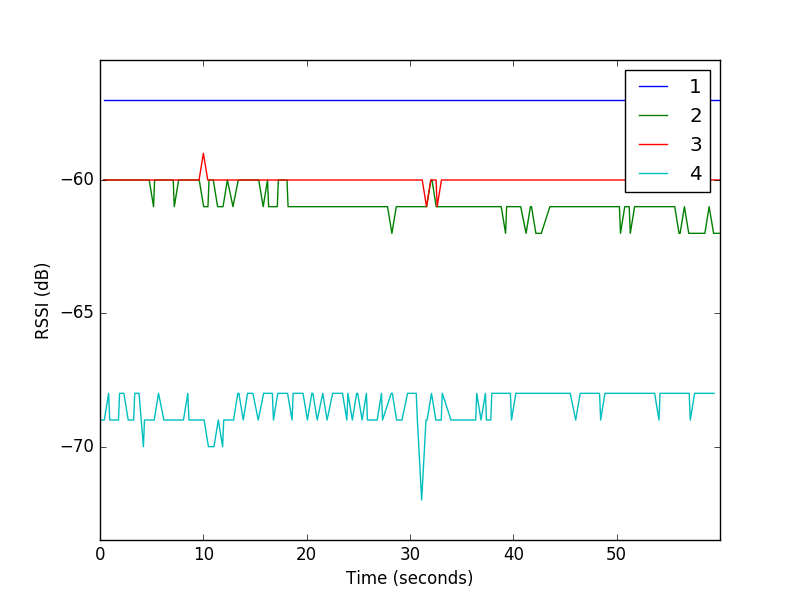

Source data for this figure (header and first rows):
4, 207, 20805, -69
1, 210, 21150, -57
2, 210, 21152, -60
3, 210, 21170, -60
4, 211, 21223, -69
1, 211, 21251, -57
2, 211, 21260, -60
3, 211, 21273, -60
4, 215, 21641, -68
1, 215, 21668, -57
2, 215, 21681, -60
3, 216, 21703, -60
4, 216, 21747, -69
2, 220, 22106, -60
3, 220, 22112, -60
4, 220, 22172, -69
1, 220, 22192, -57
3, 221, 22214, -60
2, 221, 22215, -60
4, 224, 22594, -69
1, 225, 22617, -57
3, 225, 22635, -60
2, 225, 22639, -60
4, 225, 22700, -68
1, 226, 22722, -57
2, 229, 23055, -60
3, 229, 23065, -60
4, 230, 23119, -68
1, 230, 23141, -57
2, 230, 23160, -60
3, 230, 23167, -60
4, 234, 23533, -69
1, 234, 23564, -57
2, 234, 23584, -60
3, 234, 23587, -60
1, 235, 23671, -57
3, 239, 24011, -60
4, 239, 24058, -69
1, 239, 24089, -57
2, 240, 24106, -60
3, 240, 24113, -60
4, 240, 24167, -68
1, 244, 24505, -57
2, 244, 24516, -60
3, 244, 24521, -60
4, 244, 24582, -68
1, 245, 24608, -57
2, 245, 24622, -60
3, 245, 24624, -60
4, 249, 25006, -70
1, 249, 25020, -57
3, 249, 25027, -60
2, 249, 25042, -60
4, 250, 25111, -69
1, 250, 25121, -57
2, 253, 25466, -60
4, 254, 25531, -69
3, 254, 25540, -60
1, 254, 25550, -57
2, 254, 25568, -60
4, 2, 25951, -69
... 631 more rows
